Run: headless pygame with SDL's dummy video driver; simulated clock (each Clock.tick advances the game by its frame time, no real sleeping); random seed 0; keys injected as events and as key.get_pressed() state; no mouse input.
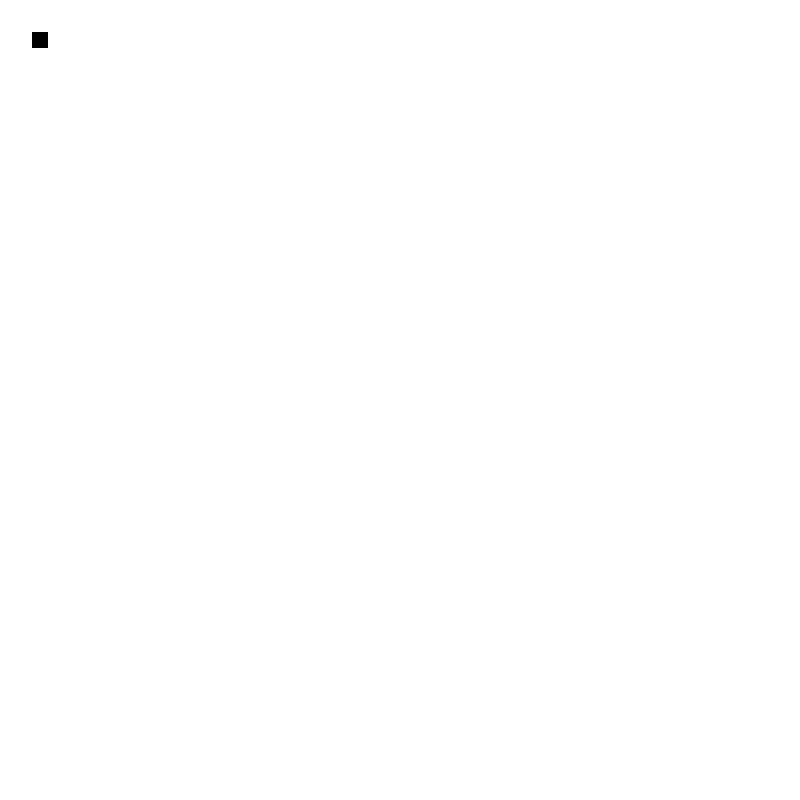
Frame 1 of 4 · flips 1–60 · no input
Frame 2 of 4 · flips 61–180 · tapped SPACE, RETURN · held RIGHT (→), D · screen unchanged from frame 1, image omitted
Frame 3 of 4 · flips 181–300 · held DOWN (↓), S · screen unchanged from frame 2, image omitted
Frame 4 of 4 · flips 301–420 · held LEFT (←), A, UP (↑), W · screen unchanged from frame 3, image omitted

The pygame program that drew these frames:

import pygame, sys
SCREEN_SIZE = (800,800)
FILL_COLOR = (144,100,10)

def drawSnake(snake, color = (0,0,0)):
    for piece in snake:
        pygame.draw.rect(main_sf, color, square)

pygame.init()
screen = pygame.display.set_mode(SCREEN_SIZE)
main_sf = pygame.Surface((50,50))
main_sf.fill((255,255,255))
clock = pygame.time.Clock()

# Variables
square = pygame.Rect(2,2,1,1)
snake = [square]

while True:
    for event in pygame.event.get():
        if event.type == pygame.QUIT:
            pygame.quit()
            sys.exit()

    screen.fill(FILL_COLOR)

    drawSnake(snake)
    screen.blit(pygame.transform.scale(main_sf, SCREEN_SIZE), (0,0))

    pygame.display.update()
    clock.tick(120)
